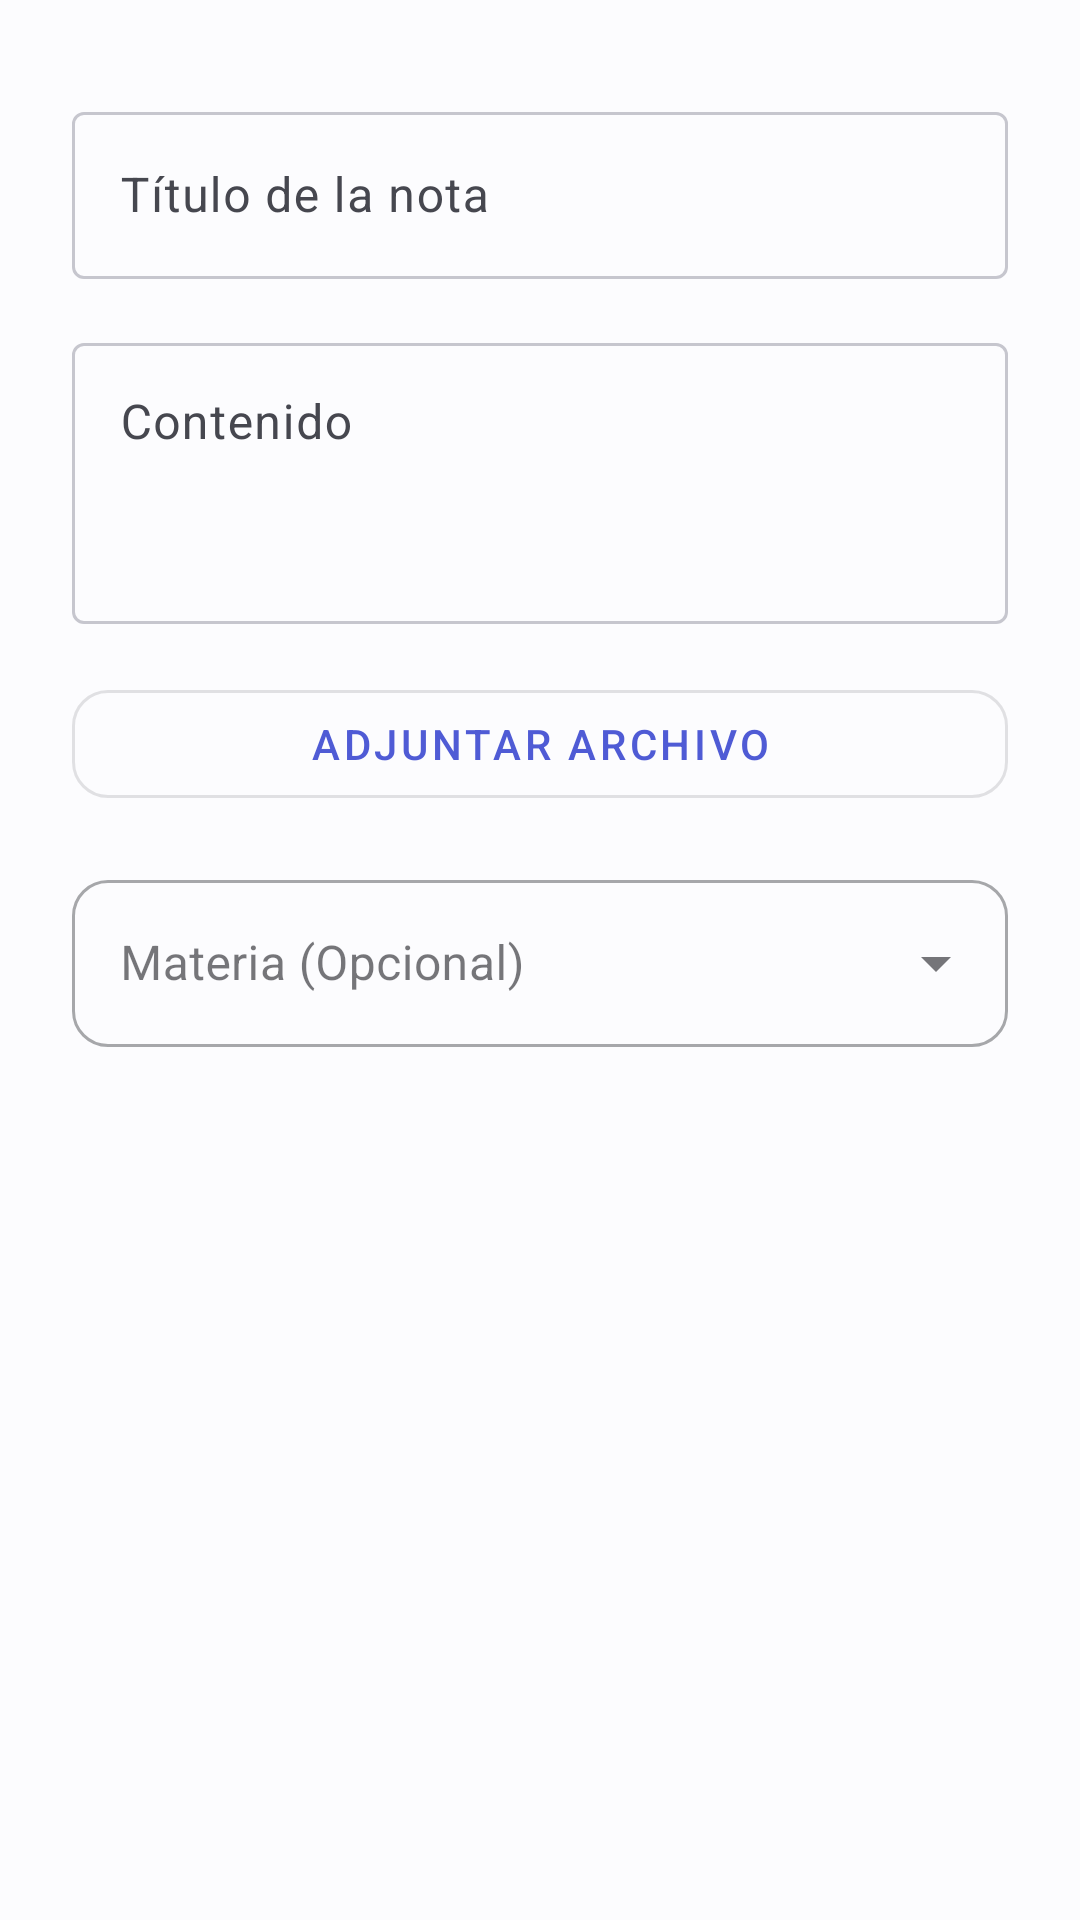

Reconstruct the res/layout file that produces this screen, plus the resources it refers to.
<!-- AndroidManifest.xml: application theme Theme.DOG -->
<!-- res/layout/dialog_add_note.xml -->
<?xml version="1.0" encoding="utf-8"?>
<LinearLayout xmlns:android="http://schemas.android.com/apk/res/android"
    android:layout_width="match_parent"
    android:layout_height="wrap_content"
    android:orientation="vertical"
    android:padding="24dp">

    <com.google.android.material.textfield.TextInputLayout
        android:layout_width="match_parent"
        android:layout_height="wrap_content"
        android:layout_marginTop="8dp">

        <com.google.android.material.textfield.TextInputEditText
            android:id="@+id/editTextNoteTitle"
            android:layout_width="match_parent"
            android:layout_height="wrap_content"
            android:hint="@string/hint_note_title" />
    </com.google.android.material.textfield.TextInputLayout>

    <com.google.android.material.textfield.TextInputLayout
        android:layout_width="match_parent"
        android:layout_height="wrap_content"
        android:layout_marginTop="16dp">

        <com.google.android.material.textfield.TextInputEditText
            android:id="@+id/editTextNoteContent"
            android:layout_width="match_parent"
            android:layout_height="wrap_content"
            android:hint="@string/hint_note_content"
            android:minLines="3"
            android:gravity="top"/>
    </com.google.android.material.textfield.TextInputLayout>

    <com.google.android.material.button.MaterialButton
        android:id="@+id/buttonPickAttachment"
        style="@style/Widget.MaterialComponents.Button.OutlinedButton"
        android:layout_width="match_parent"
        android:layout_height="wrap_content"
        android:layout_marginTop="16dp"
        android:text="Adjuntar archivo" />

    <TextView
        android:id="@+id/textViewAttachmentInfo"
        android:layout_width="match_parent"
        android:layout_height="wrap_content"
        android:layout_marginTop="4dp"
        android:clickable="true"
        android:focusable="true"
        android:textColor="?attr/colorPrimary"
        android:visibility="gone" />

    <com.google.android.material.textfield.TextInputLayout
        style="@style/Widget.MaterialComponents.TextInputLayout.OutlinedBox.ExposedDropdownMenu"
        android:layout_width="match_parent"
        android:layout_height="wrap_content"
        android:layout_marginTop="16dp"
        android:hint="@string/label_subject_optional">

        <AutoCompleteTextView
            android:id="@+id/spinnerSubject"
            android:layout_width="match_parent"
            android:layout_height="wrap_content"
            android:inputType="none"/>
    </com.google.android.material.textfield.TextInputLayout>

</LinearLayout>
<!-- resources referenced by this layout -->
<resources>
  <string name="hint_note_content">Contenido</string>
  <string name="hint_note_title">Título de la nota</string>
  <string name="label_subject_optional">Materia (Opcional)</string>
  <style name="Theme.DOG" parent="Base.Theme.DOG" />
  <color name="primary">#4F5BD5</color>
  <color name="on_primary">#FFFFFF</color>
  <color name="primary_container">#E3E5FF</color>
  <color name="on_primary_container">#0F1A6B</color>
  <color name="secondary">#5C5F71</color>
  <color name="on_secondary">#FFFFFF</color>
  <color name="secondary_container">#E1E1EC</color>
  <color name="on_secondary_container">#191A2C</color>
  <color name="tertiary">#76546E</color>
  <color name="on_tertiary">#FFFFFF</color>
  <color name="tertiary_container">#FFD7F2</color>
  <color name="on_tertiary_container">#2D1228</color>
  <color name="background">#FCFCFE</color>
  <color name="on_background">#1A1B20</color>
  <color name="surface">#FCFCFE</color>
  <color name="on_surface">#1A1B20</color>
  <color name="surface_variant">#E3E2EC</color>
  <color name="on_surface_variant">#46474F</color>
  <color name="surface_container_lowest">#FFFFFF</color>
  <color name="surface_container_low">#F7F7FB</color>
  <color name="surface_container">#F1F2F7</color>
  <color name="surface_container_high">#EBECF2</color>
  <color name="surface_container_highest">#E5E6EE</color>
  <color name="outline">#C6C6CE</color>
  <color name="outline_variant">#E5E6EE</color>
  <color name="error">#BA1A1A</color>
  <color name="on_error">#FFFFFF</color>
  <color name="error_container">#FFDAD6</color>
  <color name="on_error_container">#410002</color>
  <style name="ShapeAppearance.DOG.SmallComponent" parent="ShapeAppearance.Material3.SmallComponent">
          <item name="cornerFamily">rounded</item>
          <item name="cornerSize">12dp</item>
      </style>
  <style name="ShapeAppearance.DOG.MediumComponent" parent="ShapeAppearance.Material3.MediumComponent">
          <item name="cornerFamily">rounded</item>
          <item name="cornerSize">16dp</item>
      </style>
  <style name="ShapeAppearance.DOG.LargeComponent" parent="ShapeAppearance.Material3.LargeComponent">
          <item name="cornerFamily">rounded</item>
          <item name="cornerSize">24dp</item>
      </style>
  <style name="Widget.DOG.CardView.Outlined" parent="Widget.Material3.CardView.Outlined">
          <item name="cardBackgroundColor">?attr/colorSurfaceContainerLow</item>
          <item name="strokeColor">?attr/colorOutlineVariant</item>
          <item name="strokeWidth">@dimen/card_stroke</item>
          <item name="cardElevation">@dimen/card_elevation</item>
          <item name="shapeAppearance">?attr/shapeAppearanceMediumComponent</item>
          <item name="contentPadding">@dimen/space_md</item>
      </style>
  <style name="Widget.DOG.Toolbar" parent="Widget.Material3.Toolbar">
          <item name="android:background">?attr/colorSurface</item>
          <item name="titleTextAppearance">?attr/textAppearanceTitleLarge</item>
          <item name="subtitleTextAppearance">?attr/textAppearanceBodyMedium</item>
      </style>
  <dimen name="card_stroke">1dp</dimen>
  <dimen name="card_elevation">0dp</dimen>
  <dimen name="space_md">16dp</dimen>
  <style name="TextAppearance.DOG.AlertTitle" parent="MaterialAlertDialog.Material3.Title.Text">
          <item name="android:textAppearance">?attr/textAppearanceHeadlineSmall</item>
      </style>
  <style name="Widget.DOG.Button.Dialog" parent="Widget.Material3.Button.TextButton.Dialog">
          <item name="android:textColor">?attr/colorPrimary</item>
      </style>
</resources>
